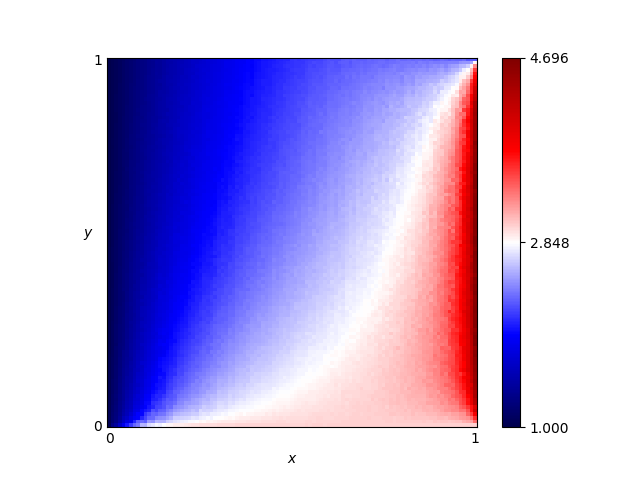

Values plotted in this chart, from the file beside it:
x, y, score
0.46, 0.76, 2.162
0.54, 0.86, 2.233
0.16, 0.19, 1.958
0.61, 0.18, 2.846
0.82, 0.41, 2.993
0.72, 0.66, 2.6
0.63, 0.37, 2.723
0.41, 0.28, 2.474
0.16, 0.44, 1.692
0.8, 0.33, 3.029
0.84, 0.23, 3.133
0.25, 0.48, 1.941
0.62, 0.7, 2.437
0.78, 0.28, 3.003
0.03, 0.68, 1.125
0.57, 0.0, 3.007
0.69, 0.37, 2.795
0.46, 0.05, 2.889
0.65, 0.03, 2.992
0.56, 0.8, 2.293
0.28, 0.44, 2.025
0.65, 0.0, 3.009
0.57, 0.1, 2.903
0.44, 0.29, 2.517
0.63, 0.49, 2.611
0.26, 0.03, 2.752
0.92, 0.27, 3.4
0.69, 0.35, 2.816
0.79, 0.78, 2.663
0.3, 0.26, 2.309
0.98, 0.54, 4.092
0.25, 0.62, 1.839
0.55, 0.43, 2.552
0.19, 0.06, 2.409
0.14, 0.65, 1.516
0.09, 0.65, 1.347
0.92, 1.0, 2.3
0.51, 0.43, 2.502
0.36, 0.66, 2.041
0.33, 0.92, 1.848
0.01, 0.93, 1.037
0.25, 0.81, 1.73
0.9, 0.46, 3.243
0.3, 0.12, 2.545
0.87, 0.59, 3.048
0.8, 0.75, 2.681
0.93, 0.2, 3.483
0.34, 0.41, 2.203
0.05, 0.48, 1.253
0.9, 0.12, 3.289
0.59, 0.65, 2.433
0.72, 0.62, 2.691
0.29, 0.87, 1.801
0.02, 0.72, 1.084
0.8, 0.35, 2.979
0.09, 0.22, 1.615
0.05, 0.61, 1.218
0.49, 0.38, 2.512
0.62, 0.21, 2.855
0.79, 0.55, 2.849
... 10,141 more rows
